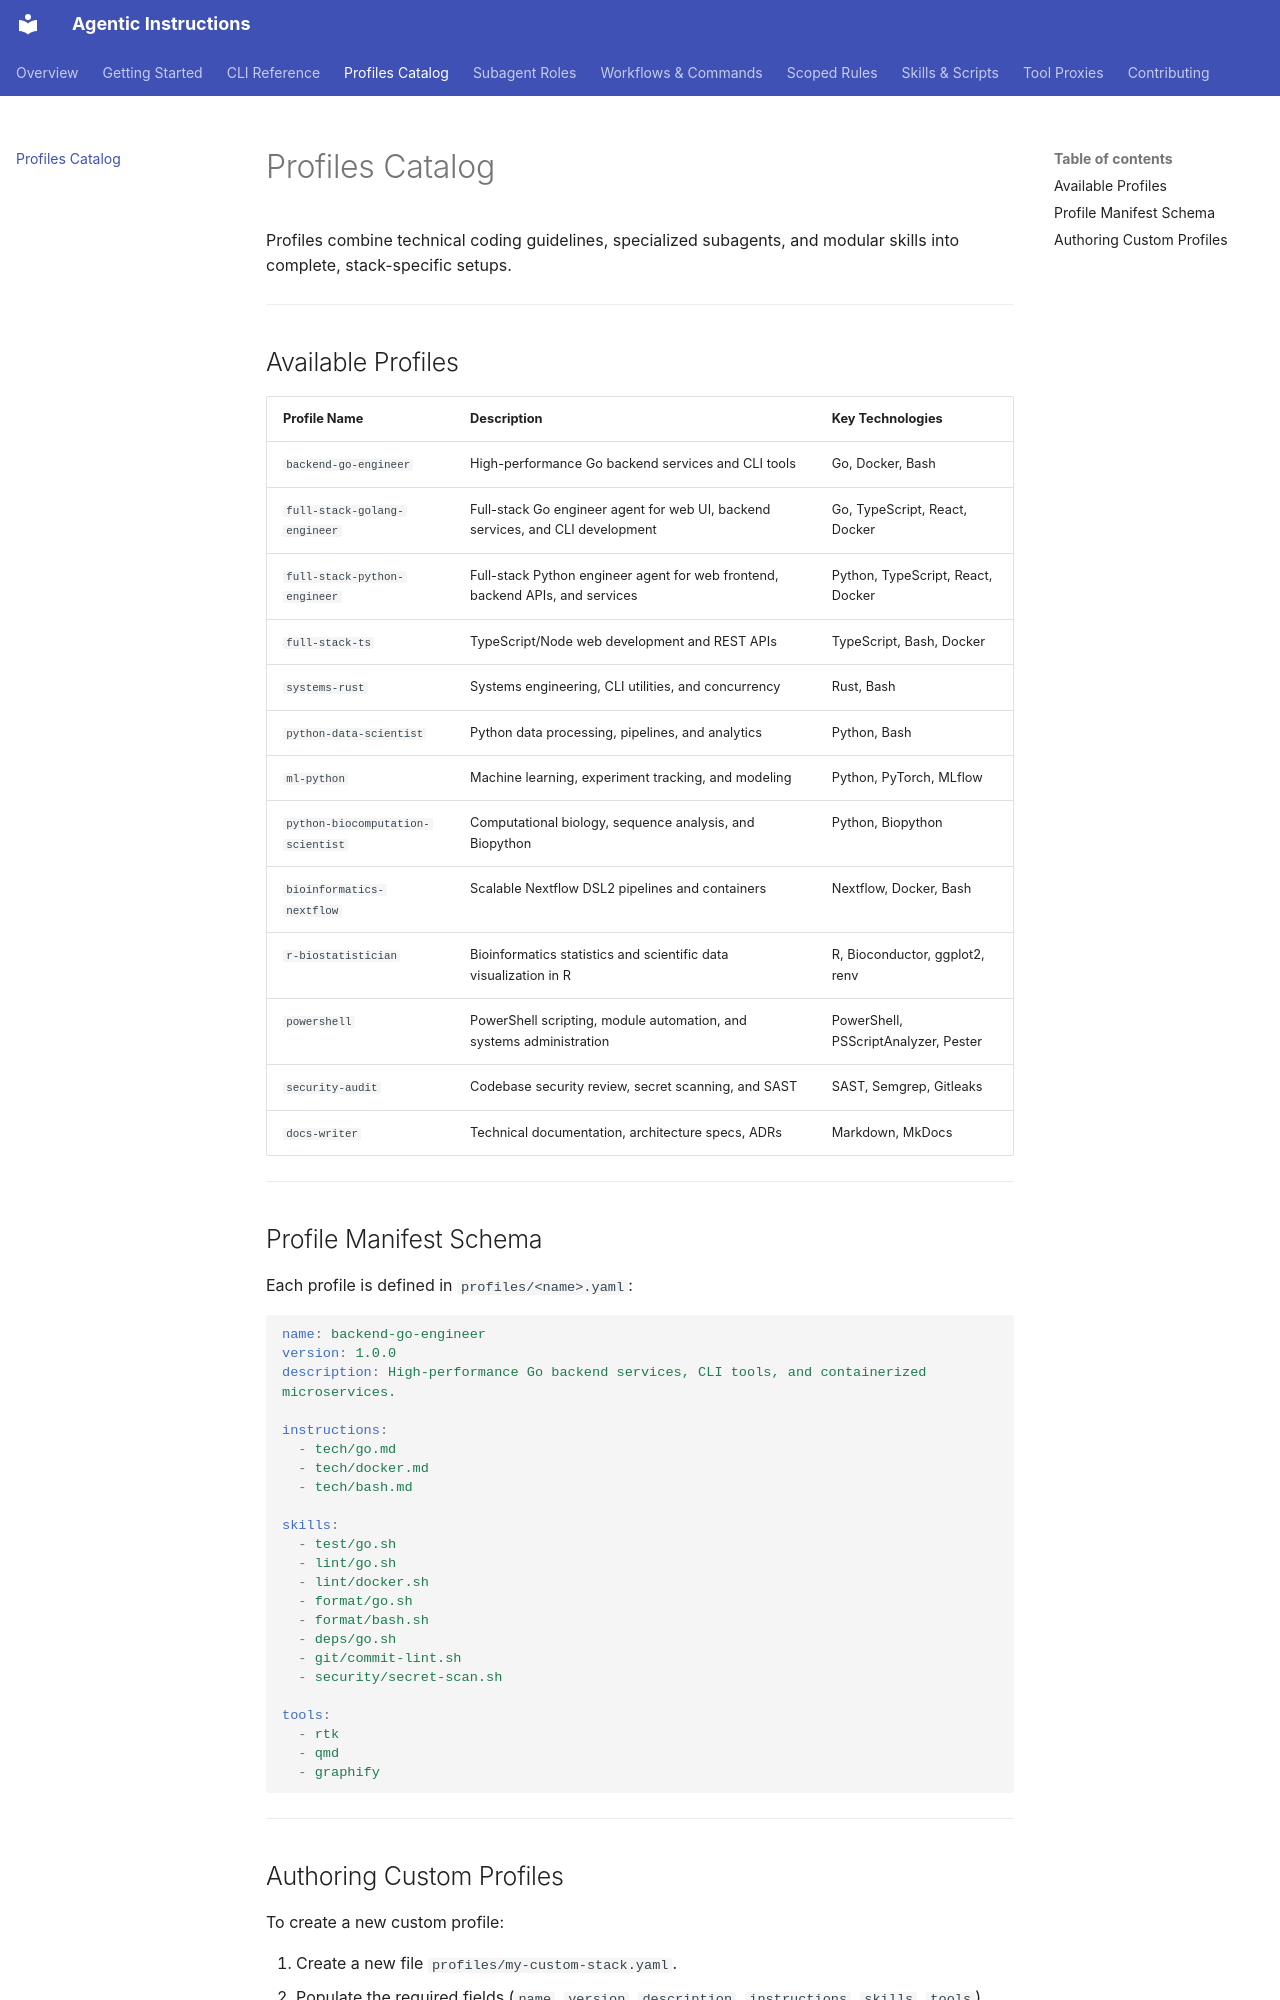

repository: andreassag/agentic-instructions · page: profiles/index.html · generator: mkdocs

# Profiles Catalog

Profiles combine technical coding guidelines, specialized subagents, and modular skills into complete, stack-specific setups.

---

## Available Profiles

| Profile Name | Description | Key Technologies |
|---|---|---|
| `backend-go-engineer` | High-performance Go backend services and CLI tools | Go, Docker, Bash |
| `full-stack-golang-engineer` | Full-stack Go engineer agent for web UI, backend services, and CLI development | Go, TypeScript, React, Docker |
| `full-stack-python-engineer` | Full-stack Python engineer agent for web frontend, backend APIs, and services | Python, TypeScript, React, Docker |
| `full-stack-ts` | TypeScript/Node web development and REST APIs | TypeScript, Bash, Docker |
| `systems-rust` | Systems engineering, CLI utilities, and concurrency | Rust, Bash |
| `python-data-scientist` | Python data processing, pipelines, and analytics | Python, Bash |
| `ml-python` | Machine learning, experiment tracking, and modeling | Python, PyTorch, MLflow |
| `python-biocomputation-scientist` | Computational biology, sequence analysis, and Biopython | Python, Biopython |
| `bioinformatics-nextflow` | Scalable Nextflow DSL2 pipelines and containers | Nextflow, Docker, Bash |
| `r-biostatistician` | Bioinformatics statistics and scientific data visualization in R | R, Bioconductor, ggplot2, renv |
| `powershell` | PowerShell scripting, module automation, and systems administration | PowerShell, PSScriptAnalyzer, Pester |
| `security-audit` | Codebase security review, secret scanning, and SAST | SAST, Semgrep, Gitleaks |
| `docs-writer` | Technical documentation, architecture specs, ADRs | Markdown, MkDocs |

---

## Profile Manifest Schema

Each profile is defined in `profiles/<name>.yaml`:

```yaml
name: backend-go-engineer
version: 1.0.0
description: High-performance Go backend services, CLI tools, and containerized microservices.

instructions:
  - tech/go.md
  - tech/docker.md
  - tech/bash.md

skills:
  - test/go.sh
  - lint/go.sh
  - lint/docker.sh
  - format/go.sh
  - format/bash.sh
  - deps/go.sh
  - git/commit-lint.sh
  - security/secret-scan.sh

tools:
  - rtk
  - qmd
  - graphify
```

---
